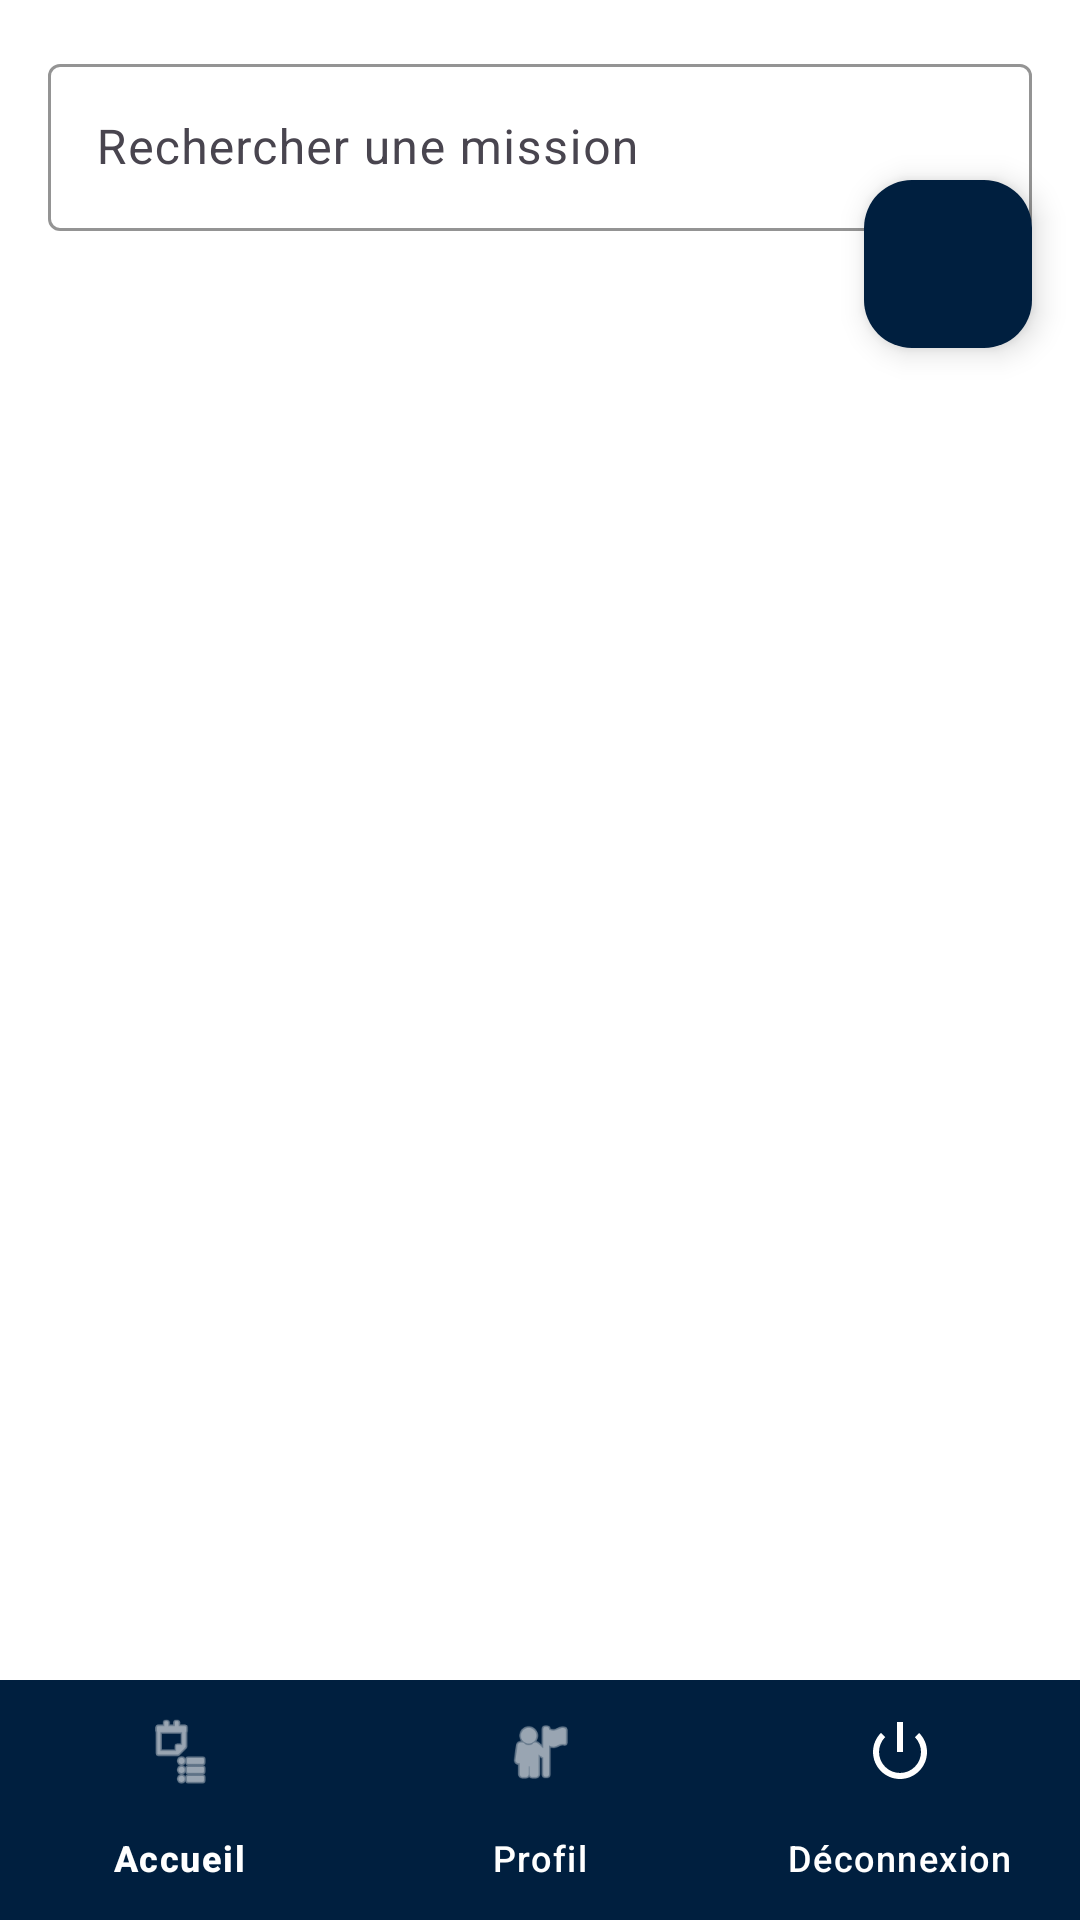

Android layout source for this screen:
<!-- AndroidManifest.xml: application theme Theme.HealthProject -->
<!-- res/layout/activity_main.xml -->
<?xml version="1.0" encoding="utf-8"?>
<androidx.coordinatorlayout.widget.CoordinatorLayout
    xmlns:android="http://schemas.android.com/apk/res/android"
    xmlns:app="http://schemas.android.com/apk/res-auto"
    android:id="@+id/main"
    android:layout_width="match_parent"
    android:layout_height="match_parent"
    android:background="@color/white">

    
    <com.google.android.material.textfield.TextInputLayout
        android:id="@+id/searchLayout"
        style="@style/Widget.Material3.TextInputLayout.OutlinedBox"
        android:layout_width="match_parent"
        android:layout_height="wrap_content"
        android:layout_margin="16dp"
        android:hint="Rechercher une mission"
        app:boxStrokeColor="@color/bleu_marine"
        app:hintTextColor="@color/bleu_marine">

        <com.google.android.material.textfield.TextInputEditText
            android:id="@+id/searchMission"
            android:layout_width="match_parent"
            android:layout_height="wrap_content"
            android:textColor="@color/bleu_marine"/>
    </com.google.android.material.textfield.TextInputLayout>

    
    <androidx.recyclerview.widget.RecyclerView
        android:id="@+id/recyclerViewMissions"
        android:layout_width="match_parent"
        android:layout_height="0dp"
        android:layout_marginTop="88dp"
        android:layout_marginBottom="72dp"
        android:clipToPadding="false"
        android:padding="8dp"
        app:layoutManager="androidx.recyclerview.widget.GridLayoutManager"
        app:spanCount="2"/>

    
    <com.google.android.material.floatingactionbutton.FloatingActionButton
        android:id="@+id/fabAddMission"
        android:layout_width="wrap_content"
        android:layout_height="wrap_content"
        android:layout_margin="16dp"
        app:layout_anchor="@id/recyclerViewMissions"
        app:layout_anchorGravity="bottom|end"
        app:srcCompat="@drawable/ic_add"
        app:backgroundTint="@color/bleu_marine"
        android:contentDescription="Ajouter mission"/>

    
    <com.google.android.material.bottomnavigation.BottomNavigationView
        android:id="@+id/bottomNavigation"
        android:layout_width="match_parent"
        android:layout_height="wrap_content"
        android:layout_gravity="bottom"
        app:menu="@menu/bottom_menu"
        android:background="@color/bleu_marine"
        app:itemIconTint="@color/white"
        app:itemTextColor="@color/white"/>

</androidx.coordinatorlayout.widget.CoordinatorLayout>
<!-- resources referenced by this layout -->
<resources>
  <color name="bleu_marine">#001F3F</color>
  <color name="white">#FFFFFF</color>
  <style name="Theme.HealthProject" parent="Theme.Material3.DayNight.NoActionBar">
          <item name="colorPrimary">@color/pastel_blue_dark</item>
          <item name="colorSecondary">@color/pastel_blue_light</item>
          <item name="colorSurface">@color/white</item>
          <item name="android:windowBackground">@color/pastel_gray</item>
          <item name="android:textColorPrimary">@color/text_dark</item>
  
          <item name="bottomNavigationStyle">@style/Widget.App.BottomNavigationView</item>
      </style>
  <color name="pastel_blue_dark">#1E88E5</color>
  <color name="pastel_blue_light">#D0EFFF</color>
  <color name="pastel_gray">#F5F7FA</color>
  <color name="text_dark">#212121</color>
  <style name="Widget.App.BottomNavigationView" parent="Widget.Material3.BottomNavigationView">
          <item name="itemIconTint">@color/nav_item_color</item>
          <item name="itemTextColor">@color/nav_item_color</item>
      </style>
</resources>
